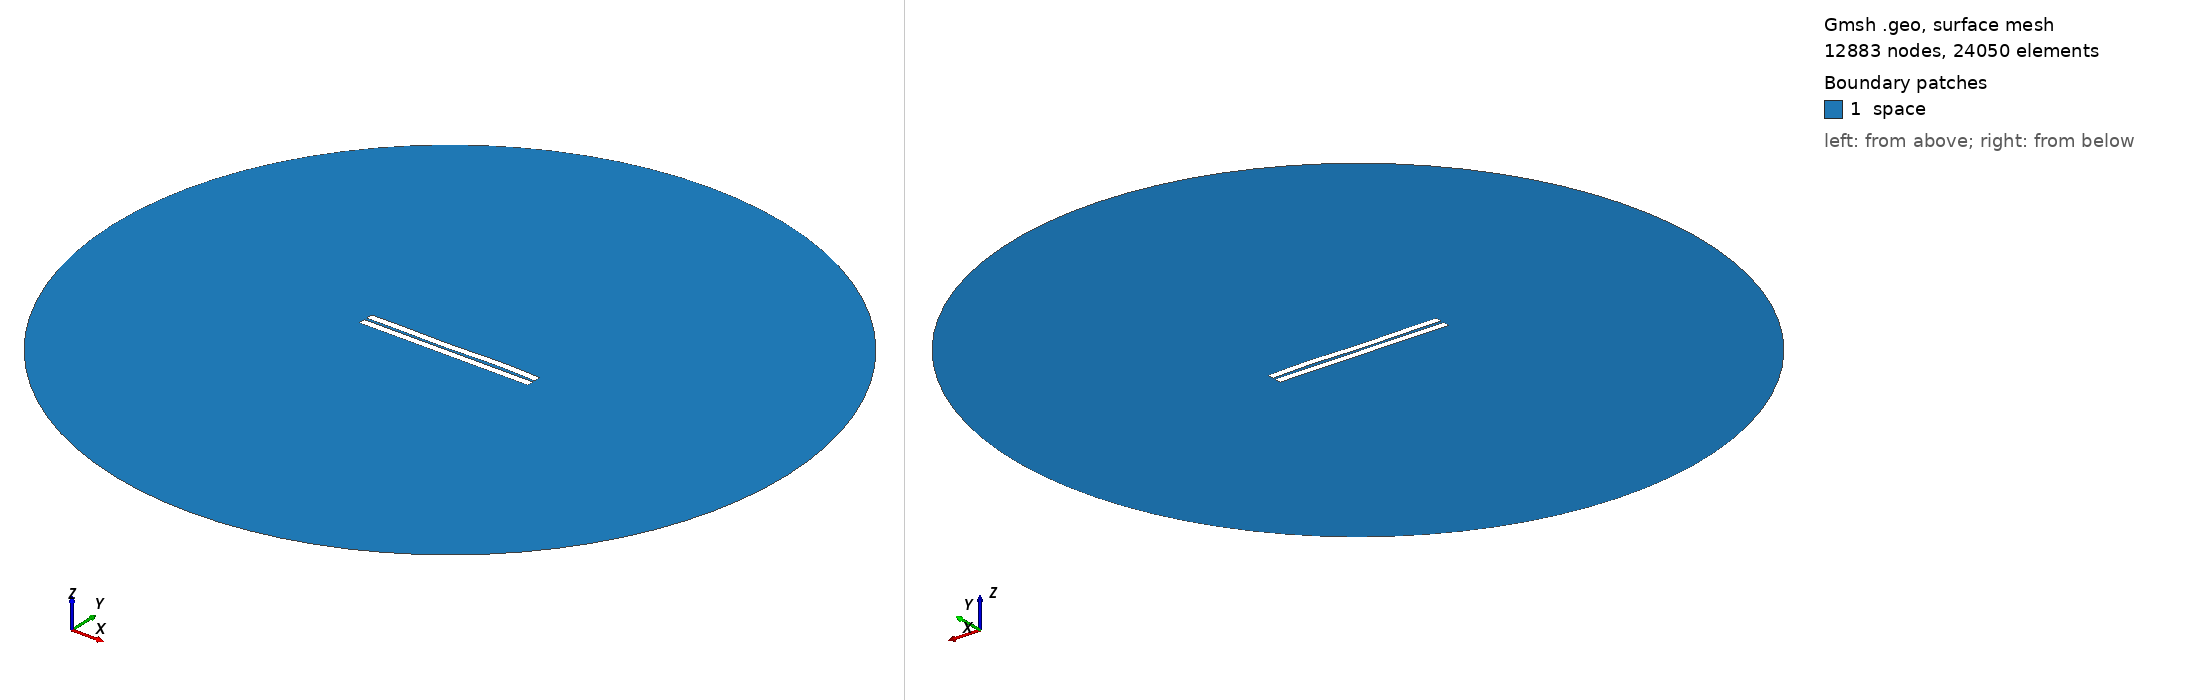

Gmsh geometry script, surface-meshed: 12883 nodes, 24050 surface elements. Boundary patches (legend numbers): 1 space. Left view from above one corner, right view from below the opposite corner. Legend entries are the model's physical surfaces. The drawing asked Gmsh for element sizes between 1% and 20% of the model's largest extent; the script's own settings can give other sizes.

=== 430.geo (drawn) ===
//---------------------------------------
// Geometry kernel
//---------------------------------------

SetFactory("OpenCASCADE");



//---------------------------------------
// Parameters of the geometry
//---------------------------------------

// Overetch of the upper plate
overetch = 0.0;

// Distance between the plates
distance = 1.5;

// Discretization over the x axis (for the deformation)
nx = 50; 

// Length of the plate
L = 100 - overetch; 

// Number of modes
n = 4; 

// 1st mode coefficient
coeff(1) = 0.07499999999999998;
beta(1) = 0.596864 * 3.1415926535 / L;

// 2nd mode coefficient
coeff(2) = 0.0;
beta(2) = 1.49418 * 3.1415926535 / L;

// 3rd mode coefficient
coeff(3) = -0.15;
beta(3) = 2.50025 * 3.1415926535 / L;

// 4th mode coefficient
coeff(4) = 0.15;
beta(4) = 3.49999 * 3.1415926535 / L;



//---------------------------------------
// Upper plate (deformed rectangle)
//---------------------------------------

// Coordiantes of the upper plate
xmin = -50;
xmax = 50 - overetch;

// Height of the upper plate
yheight = 4 - 2 * overetch;

// Indexes of the points
UpperID[] = {};
LowerID[] = {};
LeftID[] = {};
RightID[] = {};

// Point index
p = 1;

// Horizontal edges
For i In {1:nx}
    x = xmin + (i-1)*(xmax - xmin)/(nx-1);

    y_bottom = distance / 2 + overetch;
    For j In {1:n}
        C = (Cosh(beta(j)*L) + Cos(beta(j)*L)) / (Sinh(beta(j)*L) + Sin(beta(j)*L));
        y_bottom  = y_bottom + coeff(j) * (Cosh(beta(j)*(x+50)) - Cos(beta(j)*(x+50)) - C * (Sinh(beta(j)*(x+50)) - Sin(beta(j)*(x+50))));
    EndFor

    y_top = y_bottom + yheight;

    Point(p) = {x, y_top, 0, 1.0};
    UpperID[i] = p;
    p = p + 1;

    Point(p) = {x, y_bottom, 0, 1.0};
    LowerID[i] = p;
    p = p + 1;
EndFor

// Create point lists
UpperPts[] = {}; LowerPts[] = {};
For i In {1:nx}
  UpperPts[] += {UpperID[i]};
  LowerPts[] += {LowerID[i]};
EndFor

// Build splines
Spline(1) = {UpperPts[]};
Spline(2) = {LowerPts[]};
Line(3) = {LowerPts[nx-1], UpperPts[nx-1]};
Line(4) = {LowerPts[0], UpperPts[0]};

// Build the plane surface
Curve Loop(1) = {2, 3, -1, -4};
Plane Surface(1) = {1};



//---------------------------------------
// Lower plate (rectangle)
//---------------------------------------

// Vertices
Point(1001) = {-50, -1, 0, 1.0};
Point(1002) = { 50, -1, 0, 1.0};
Point(1003) = { 50,  -5, 0, 1.0};
Point(1004) = {-50,  -5, 0, 1.0};

// Edges
Line(5) = {1001, 1002};
Line(6) = {1002, 1003};
Line(7) = {1003, 1004};
Line(8) = {1004, 1001};

// Plane surface
Line Loop(2) = {5, 6, 7, 8};
Plane Surface(2) = {2}; 



//---------------------------------------
// Outer (fictious) boundary
//---------------------------------------

// Points
Point(1005) = {0, 0, 0};       // Center
Point(1006) = {200, 0, 0};     // Start point
Point(1007) = {0, 200, 0};     // 90 degrees
Point(1008) = {-200, 0, 0};    // 180 degrees
Point(1009) = {0, -200, 0};    // 270 degrees

// Circle arcs (each needs start, center, end)
Circle(9) = {1006, 1005, 1007};
Circle(10) = {1007, 1005, 1008};
Circle(11) = {1008, 1005, 1009};
Circle(12) = {1009, 1005, 1006};

// Plane surface for the entire domain
Curve Loop(3) = {9, 10, 11, 12};
Surface(3) = {3};

// Subtract the plates from the whole domain to obtain the actual domain where we want to solve the equations
BooleanDifference{ Surface{3}; Delete; }{ Surface{1}; Surface{2}; Delete; }




//---------------------------------------
// Transfinite Lines/Curves
//---------------------------------------

// Set the number of points on the boundaries
r = 7;

// Plates
Transfinite Curve {1, 2} = 50*r Using Progression 1;
Transfinite Curve {3, 4} = 2*r Using Progression 1;
Transfinite Line {5, 7} = 50*r Using Progression 1;
Transfinite Line {6, 8} = 2*r Using Progression 1;

// Outer boundary
Transfinite Line {9, 10, 11, 12} = 20 Using Progression 1;



//---------------------------------------
// Physical groups
//---------------------------------------                

// Physical curves (boundaries)
Physical Line("force_segment", 10) = {2};
Physical Line("upper_plate", 11) = {1, 3, 4};
Physical Line("lower_plate", 12) = {5, 6, 7, 8};
Physical Line("boundary", 20) = {9, 10, 11, 12};

// Physical Surfaces
Physical Surface("space", 30) = {3};



//---------------------------------------
// 6. Generate the Mesh
//---------------------------------------

// 2D mesh generation
Mesh 2;
